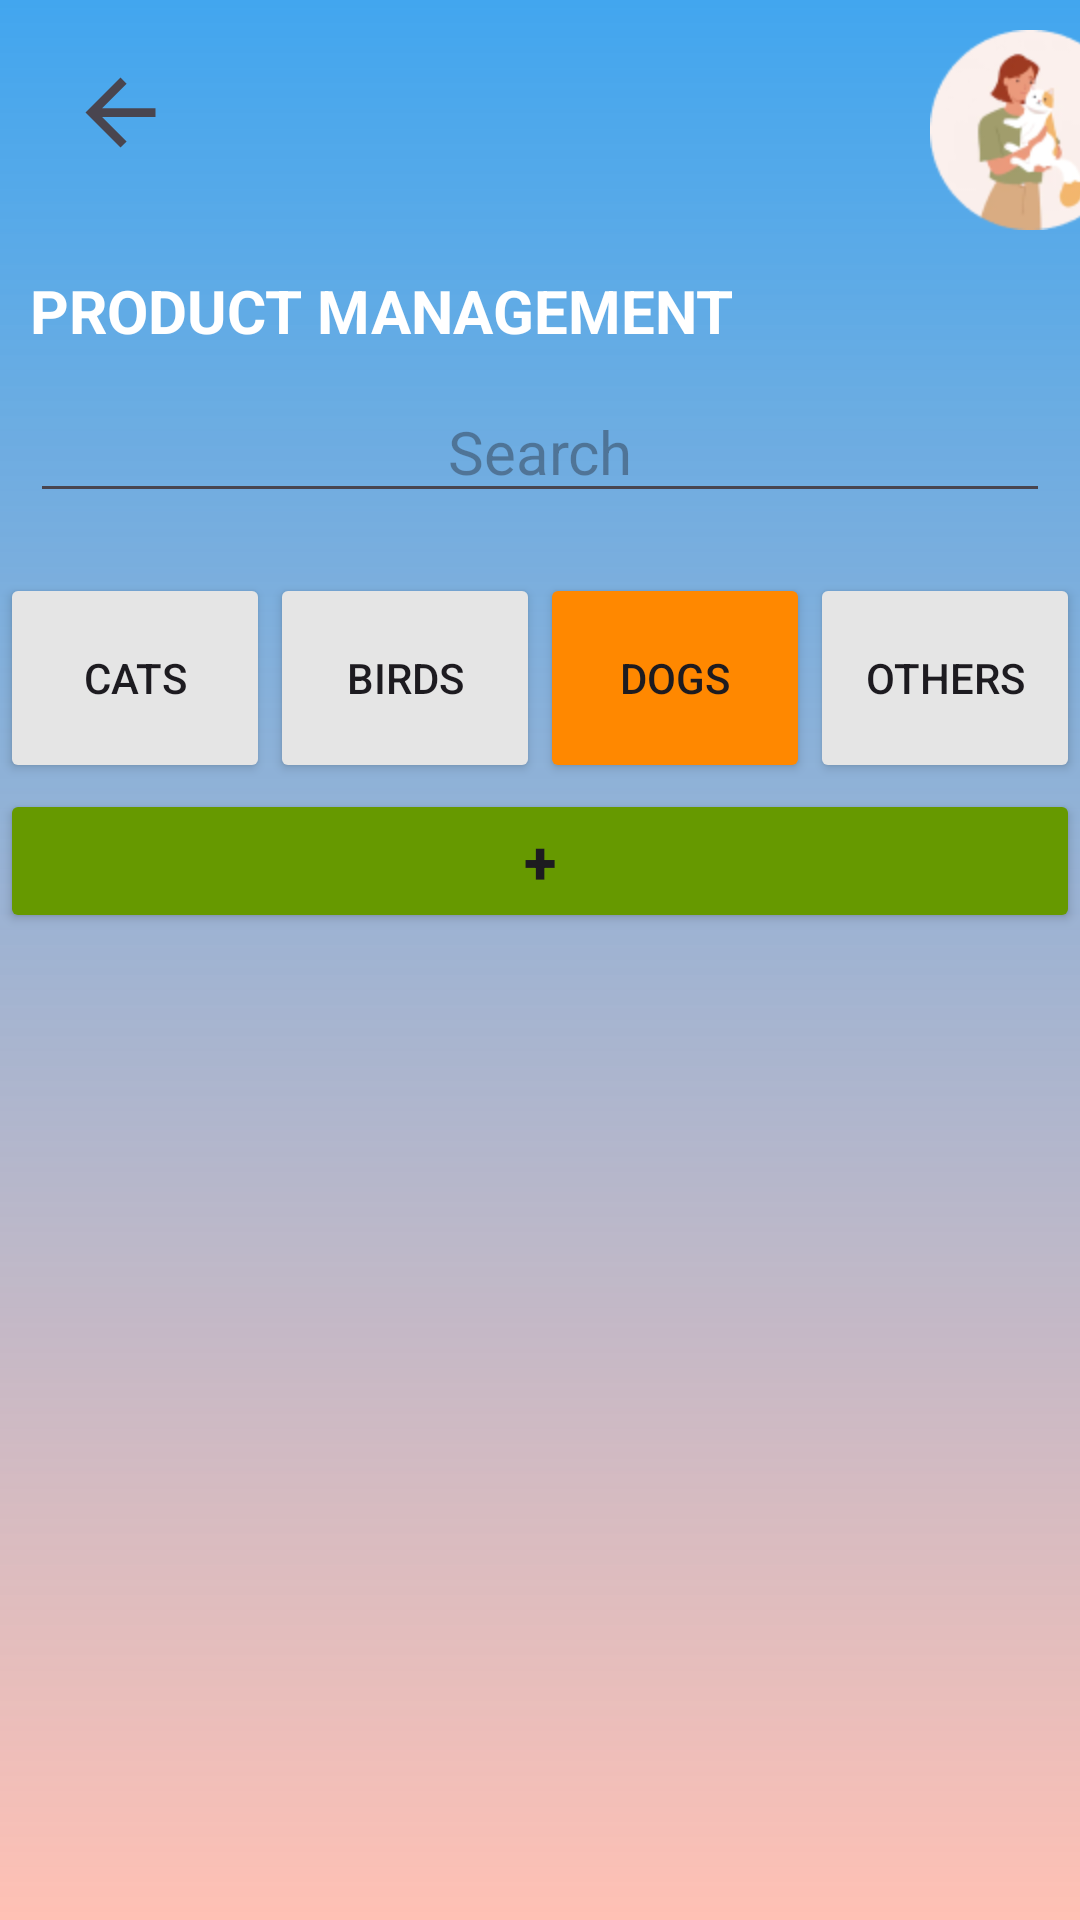

Reconstruct the res/layout file that produces this screen, plus the resources it refers to.
<!-- AndroidManifest.xml: application theme Theme.OOAD_ThuCung -->
<!-- res/layout/activity_product_management.xml -->
<?xml version="1.0" encoding="utf-8"?>
<androidx.constraintlayout.widget.ConstraintLayout xmlns:android="http://schemas.android.com/apk/res/android"
    xmlns:app="http://schemas.android.com/apk/res-auto"
    xmlns:tools="http://schemas.android.com/tools"
    android:layout_width="match_parent"
    android:layout_height="match_parent"
    tools:context=".ProductManagement">

    <LinearLayout
        android:layout_width="match_parent"
        android:layout_height="match_parent"
        android:orientation="vertical"
        android:background="@drawable/custom_color_sv">

        <LinearLayout
            android:layout_width="match_parent"
            android:layout_height="90dp"
            android:orientation="horizontal">

            <ImageView
                android:id="@+id/imgBack"
                android:layout_width="80dp"
                android:layout_height="35dp"
                android:layout_marginTop="20dp"
                android:src="?attr/actionModeCloseDrawable" />

            <ImageView
                android:id="@+id/imgAdmin"
                android:layout_width="200px"
                android:layout_height="200px"
                android:layout_marginStart="230dp"
                android:layout_marginTop="10dp"
                android:src="@drawable/imgavt" />
        </LinearLayout>

        <TextView
            android:id="@+id/textView"
            android:layout_width="match_parent"
            android:layout_height="wrap_content"
            android:text="PRODUCT MANAGEMENT"
            android:textSize="20dp"
            android:textStyle="bold"
            android:layout_marginStart="10dp"
            android:textColor="@color/white"/>

        <EditText
            android:id="@+id/edtSearch"
            android:layout_width="match_parent"
            android:layout_height="wrap_content"
            android:ems="10"
            android:inputType="text"
            android:hint="Search"
            android:gravity="center"
            android:textSize="20dp"
            android:layout_margin="10dp"/>

        <LinearLayout
            android:layout_width="match_parent"
            android:layout_height="72dp"
            android:orientation="horizontal"
            android:layout_marginTop="10dp">

            <Button
                android:id="@+id/btnCat"
                android:layout_width="wrap_content"
                android:layout_height="70dp"
                android:layout_weight="1"
                android:text="Cats"
                android:backgroundTint="#E5E5E5"/>

            <Button
                android:id="@+id/btnBird"
                android:layout_width="wrap_content"
                android:layout_height="70dp"
                android:layout_weight="1"
                android:text="Birds"
                android:backgroundTint="#E5E5E5"/>

            <Button
                android:id="@+id/btnDog"
                android:layout_width="wrap_content"
                android:layout_height="70dp"
                android:layout_weight="1"
                android:text="Dogs"
                android:backgroundTint="@android:color/holo_orange_dark"/>

            <Button
                android:id="@+id/btnOther"
                android:layout_width="wrap_content"
                android:layout_height="70dp"
                android:layout_weight="1"
                android:text="Others"
                android:backgroundTint="#E5E5E5"/>

        </LinearLayout>

        <Button
            android:id="@+id/btnAdd"
            android:layout_width="match_parent"
            android:layout_height="wrap_content"
            android:text="+"
            android:textStyle="bold"
            android:textSize="20dp"
            android:backgroundTint="@android:color/holo_green_dark"/>

        <ListView
            android:id="@+id/lvProduct"
            android:layout_width="match_parent"
            android:layout_height="match_parent" />

            <ImageView
                android:id="@+id/imgAlaska"
                android:layout_width="120dp"
                android:layout_height="wrap_content"
                android:layout_weight="1"
                tools:src="@drawable/img_1" />

            <LinearLayout
                android:layout_width="180dp"
                android:layout_height="match_parent"
                android:layout_weight="1"
                android:orientation="vertical">

                <TextView
                    android:id="@+id/textView2"
                    android:layout_width="match_parent"
                    android:layout_height="wrap_content"
                    android:text="Alaska"
                    android:textSize="20dp"
                    android:textColor="@color/white"
                    android:textStyle="bold"/>

                <Button
                    android:id="@+id/btnEdit"
                    android:layout_width="200dp"
                    android:layout_height="wrap_content"
                    android:text="Edit"
                    android:backgroundTint="#CB845C"/>

                <Button
                    android:id="@+id/btnDelete"
                    android:layout_width="200dp"
                    android:layout_height="wrap_content"
                    android:text="Delete"
                    android:backgroundTint="#CB5C5C"/>
            </LinearLayout>
        </LinearLayout>
</androidx.constraintlayout.widget.ConstraintLayout>
<!-- resources referenced by this layout -->
<resources>
  <!-- drawable custom_color_sv (drawable) -->
  <?xml version="1.0" encoding="utf-8"?>
  <shape xmlns:android="http://schemas.android.com/apk/res/android">
  
      <gradient
          android:startColor="#42A6EF"
          android:endColor="#80FF8B6A"
          android:angle="50"/>
  </shape>
  <!-- drawable img_1: png bitmap (drawable, 115943 bytes) -->
  <!-- drawable imgavt: png bitmap (drawable, 7691 bytes) -->
  <style name="Theme.OOAD_ThuCung" parent="Base.Theme.OOAD_ThuCung" />
  <style name="Base.Theme.OOAD_ThuCung" parent="Theme.Material3.DayNight.NoActionBar">
          
          
      </style>
  <!-- not gathered from this repository: default colours our renderer supplied (Android Studio template values) -->
  <color name="white">#FFFFFFFF</color>
</resources>
